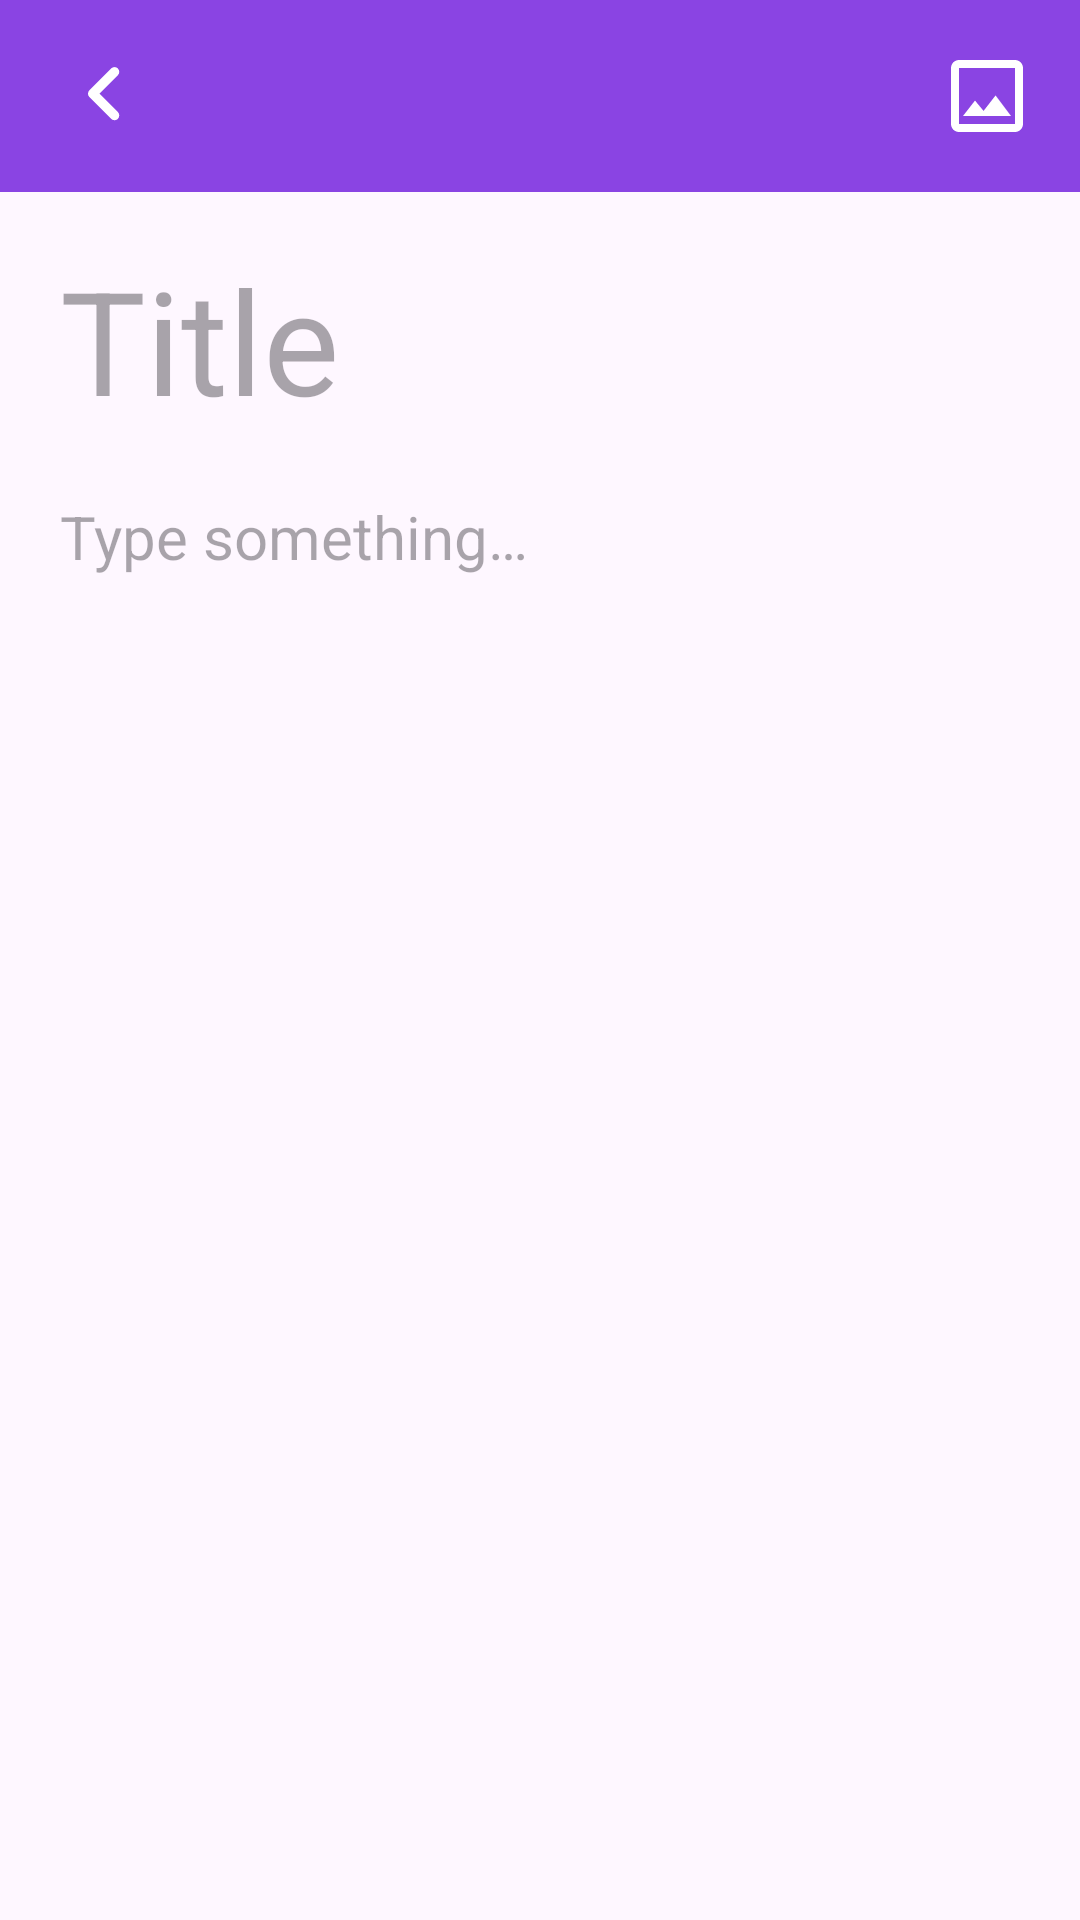

Layout XML and referenced resources for this Android screen:
<!-- AndroidManifest.xml: application theme Theme.Notes -->
<!-- res/layout/activity_note_item.xml -->
<?xml version="1.0" encoding="utf-8"?>
<androidx.constraintlayout.widget.ConstraintLayout xmlns:android="http://schemas.android.com/apk/res/android"
    xmlns:app="http://schemas.android.com/apk/res-auto"
    xmlns:tools="http://schemas.android.com/tools"
    android:id="@+id/note_item_container"
    android:layout_width="match_parent"
    android:layout_height="match_parent">

    <androidx.appcompat.widget.Toolbar
        android:id="@+id/note_item_tool_bar"
        android:layout_width="match_parent"
        android:layout_height="wrap_content"
        android:background="?attr/colorPrimarySurface"
        app:layout_constraintEnd_toEndOf="parent"
        app:layout_constraintStart_toStartOf="parent"
        app:layout_constraintTop_toTopOf="parent">

        <ImageButton
            android:id="@+id/back_to_home_button"
            android:layout_width="38dp"
            android:layout_height="38dp"
            android:layout_gravity="start"
            android:background="@drawable/back_from_image_button"
            android:contentDescription="@string/pin_this_note"
            android:scaleType="fitCenter"
            android:src="@drawable/arrow_back"
            app:tint="?attr/colorOnPrimary"
            tools:ignore="TouchTargetSizeCheck"
            tools:layout_editor_absoluteX="16dp"
            tools:layout_editor_absoluteY="13dp" />

        <ImageButton
            android:id="@+id/done_button"
            android:layout_width="38dp"
            android:layout_height="38dp"
            android:layout_gravity="end"
            android:layout_marginTop="12dp"
            android:layout_marginEnd="12dp"
            android:background="@drawable/back_from_image_button"
            android:contentDescription="@string/pin_this_note"
            android:scaleType="center"
            android:src="@drawable/baseline_done_24"
            android:visibility="gone"
            app:tint="@color/white" />

        <ImageButton
            android:id="@+id/share_button"
            android:layout_width="38dp"
            android:layout_height="38dp"
            android:layout_gravity="end"
            android:layout_marginEnd="12dp"
            android:layout_marginTop="12dp"
            android:background="@drawable/back_from_image_button"
            android:contentDescription="@string/pin_this_note"
            android:scaleType="center"
            android:src="@drawable/baseline_share_24"
            android:visibility="gone"
            app:tint="@color/white"
            tools:ignore="TouchTargetSizeCheck"
            tools:layout_editor_absoluteX="378dp"
            tools:layout_editor_absoluteY="15dp" />

        <ImageButton
            android:id="@+id/image_button"
            android:layout_width="38dp"
            android:layout_height="38dp"
            android:layout_gravity="end"
            android:layout_marginEnd="12dp"
            android:layout_marginTop="12dp"
            android:background="@drawable/back_from_image_button"
            android:contentDescription="@string/pin_this_note"
            android:scaleType="center"
            android:src="@drawable/outline_image_24"
            app:tint="@color/white"
            tools:ignore="TouchTargetSizeCheck"
 />




    </androidx.appcompat.widget.Toolbar>

    <ScrollView
        android:id="@+id/scroll_view"
        android:layout_width="match_parent"
        android:layout_height="0dp"
        android:orientation="vertical"

        app:layout_constraintBottom_toBottomOf="parent"
        app:layout_constraintEnd_toEndOf="parent"
        app:layout_constraintStart_toStartOf="parent"
        app:layout_constraintTop_toBottomOf="@+id/note_item_tool_bar">

        <LinearLayout
            android:id="@+id/linearLayout"
            android:layout_width="match_parent"
            android:layout_height="wrap_content"

            android:orientation="vertical">

            <ImageView
                android:id="@+id/imageView"

                android:layout_width="match_parent"
                android:layout_height="wrap_content"
                android:layout_gravity="center"
                android:layout_marginBottom="7dp"
                android:adjustViewBounds="true"
                android:contentDescription="@string/notes_photo"

                android:maxHeight="750dp"
                android:scaleType="centerCrop" />

            <EditText
                android:id="@+id/title_edit_text"
                android:layout_width="match_parent"
                android:layout_height="wrap_content"
                android:layout_marginStart="20dp"
                android:layout_marginEnd="20dp"
                android:layout_marginBottom="20dp"
                android:autofillHints=""
                android:background="#00000000"
                android:focusableInTouchMode="true"
                android:gravity="top"
                android:hint="@string/title"
                android:inputType="textMultiLine"
                android:paddingTop="10dp"
                android:textCursorDrawable="@drawable/cursor_drawable"
                android:textSize="48sp"

                />

            <EditText
                android:id="@+id/body_edit_text"
                android:layout_width="match_parent"
                android:layout_height="wrap_content"
                android:layout_marginStart="20dp"
                android:layout_marginEnd="20dp"
                android:autofillHints=""
                android:background="#00000000"
                android:cursorVisible="true"
                android:gravity="start"
                android:hint="@string/type_something"
                android:inputType="text|textMultiLine"
                android:minHeight="300dp"
                android:textCursorDrawable="@drawable/cursor_drawable"

                android:textSize="20sp" />


        </LinearLayout>

    </ScrollView>


</androidx.constraintlayout.widget.ConstraintLayout>
<!-- resources referenced by this layout -->
<resources>
  <color name="white">#FFFFFFFF</color>
  <!-- drawable arrow_back (drawable) -->
  <vector xmlns:android="http://schemas.android.com/apk/res/android"
      android:width="24dp"
      android:height="24dp"
      android:viewportWidth="48"
      android:viewportHeight="48">
    <group>
      <clip-path
          android:pathData="M0,0h48v48h-48z"/>
      <path
          android:pathData="M29.42,12.42C28.64,11.64 27.38,11.64 26.6,12.42L17.42,21.6C16.64,22.38 16.64,23.64 17.42,24.42L26.6,33.6C27.38,34.38 28.64,34.38 29.42,33.6C30.2,32.82 30.2,31.56 29.42,30.78L21.66,23L29.42,15.24C30.2,14.46 30.18,13.18 29.42,12.42Z"
          android:fillColor="#ffffff"/>
    </group>
  </vector>
  <!-- drawable back_from_image_button (drawable) -->
  <?xml version="1.0" encoding="utf-8"?>
  <ripple xmlns:android="http://schemas.android.com/apk/res/android"
      android:color="?attr/rippleColor">
      <item>
          <color android:color="#00000000"/>
      </item>
  </ripple>
  <!-- drawable cursor_drawable (drawable) -->
  <?xml version="1.0" encoding="utf-8"?>
  <shape xmlns:android="http://schemas.android.com/apk/res/android">
      <corners android:radius="90dp" />
      <size android:width="2dp" />
  
      <solid android:color="?android:attr/textColor" />
  </shape>
  <!-- drawable outline_image_24 (drawable) -->
  <vector xmlns:android="http://schemas.android.com/apk/res/android" android:height="32dp" android:tint="#000000" android:viewportHeight="24" android:viewportWidth="24" android:width="32dp">
        
      <path android:fillColor="@android:color/white" android:pathData="M19,5v14L5,19L5,5h14m0,-2L5,3c-1.1,0 -2,0.9 -2,2v14c0,1.1 0.9,2 2,2h14c1.1,0 2,-0.9 2,-2L21,5c0,-1.1 -0.9,-2 -2,-2zM14.14,11.86l-3,3.87L9,13.14 6,17h12l-3.86,-5.14z"/>
      
  </vector>
  <string name="notes_photo">notes photo</string>
  <string name="pin_this_note">pin this note</string>
  <string name="title">Title</string>
  <string name="type_something">Type something…</string>
  <style name="Theme.Notes" parent="Base.Theme.Notes" />
  <style name="Base.Theme.Notes" parent="Theme.Material3.DayNight.NoActionBar">
          
  
  
          <item name="colorPrimary">@color/purple</item>
          <item name="colorPrimaryVariant">@color/purple</item>
          <item name="colorPrimaryDark">@color/black</item>
          <item name="android:textColor">@color/gray_300</item>
  
  
          <item name="colorAccent">@color/purple</item>
  
  
          <item name="colorOnPrimary">@color/white</item>
  
          
          <item name="colorSecondary">@color/white</item>
          <item name="colorSecondaryVariant">@color/black</item>
          <item name="colorOnSecondary">@color/white</item>
          <item name="android:textColorSecondary">@color/black</item>
          
          <item name="android:statusBarColor">?attr/colorPrimaryVariant</item>
  
          
  
          <item name="android:windowContentTransitions">true</item>
  
  
          <item name="rippleColor">#68000000</item>
  
          <item name="colorSurface">@color/black</item>
  
          <item name="cardBackgroundColor">#E1BEE7</item>
          <item name="colorPrimarySurface">@color/purple_light</item>
  
      </style>
  <color name="purple">#7339BD</color>
  <color name="black">#FF000000</color>
  <color name="gray_300">#353535</color>
  <color name="purple_light">#8a44e3</color>
</resources>
